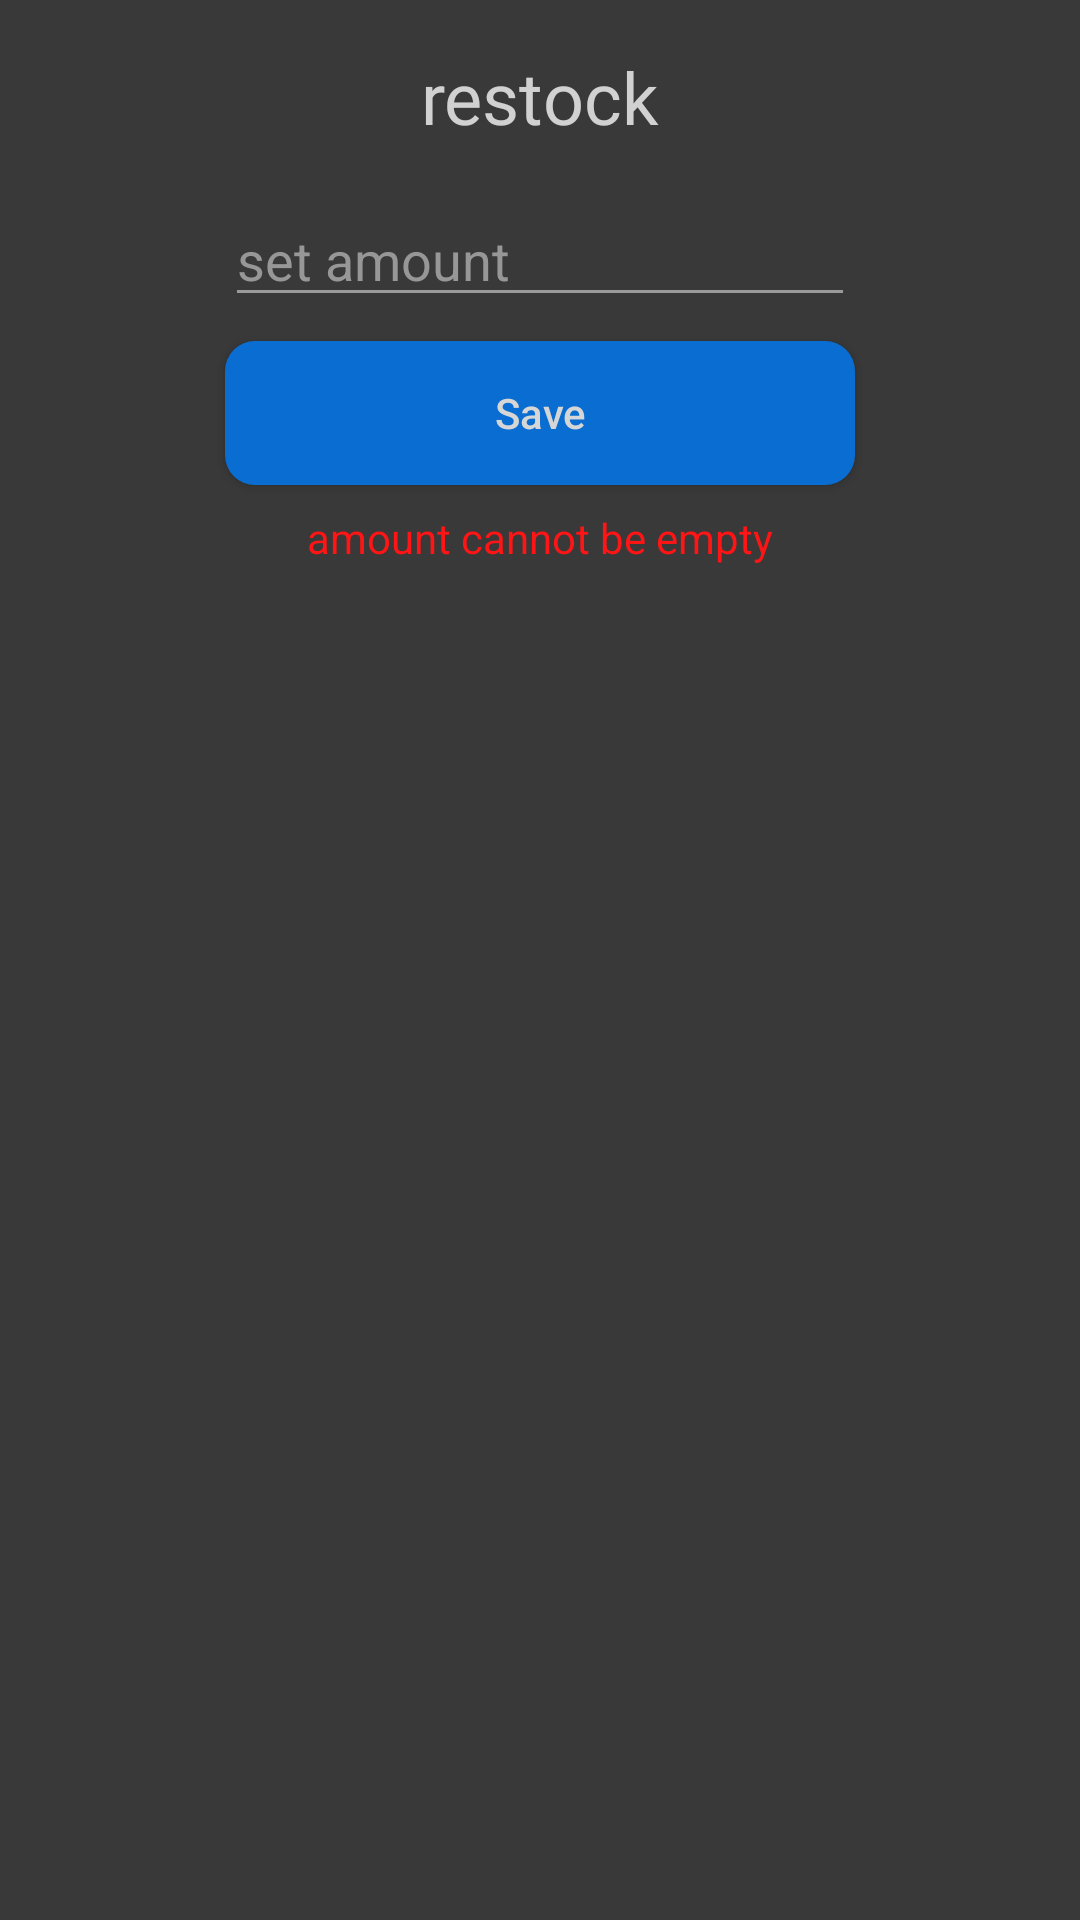

The Android layout XML behind this screen, and the referenced resources:
<!-- AndroidManifest.xml: application theme AppTheme -->
<!-- res/layout/restock_dialog.xml -->
<?xml version="1.0" encoding="utf-8"?>
<androidx.constraintlayout.widget.ConstraintLayout xmlns:android="http://schemas.android.com/apk/res/android"
    xmlns:app="http://schemas.android.com/apk/res-auto"
    xmlns:tools="http://schemas.android.com/tools"
    android:layout_width="match_parent"
    android:layout_height="match_parent"
    android:background="@color/colorSecondDark">

    <TextView
        android:id="@+id/textView40"
        android:layout_width="wrap_content"
        android:layout_height="wrap_content"
        android:layout_marginTop="16dp"
        android:fontFamily="@font/anton"
        android:text="restock"
        android:textColor="#D1D1D1"
        android:textSize="24sp"
        app:layout_constraintEnd_toEndOf="parent"
        app:layout_constraintStart_toStartOf="parent"
        app:layout_constraintTop_toTopOf="parent" />

    <EditText
        android:id="@+id/amount"
        android:layout_width="wrap_content"
        android:layout_height="wrap_content"
        android:layout_marginStart="16dp"
        android:layout_marginTop="16dp"
        android:layout_marginEnd="16dp"
        android:backgroundTint="#9A9A9A"
        android:ems="10"
        android:hint="set amount"
        android:inputType="number"
        android:textColor="#B1B1B1"
        android:textColorHint="#979797"
        app:layout_constraintEnd_toEndOf="parent"
        app:layout_constraintStart_toStartOf="parent"
        app:layout_constraintTop_toBottomOf="@+id/textView40" />

    <Button
        android:id="@+id/save"
        android:layout_width="0dp"
        android:layout_height="wrap_content"
        android:layout_marginTop="8dp"
        android:background="@drawable/reset_button"
        android:text="Save"
        android:textAllCaps="false"
        android:textColor="#D6D6D6"
        app:layout_constraintEnd_toEndOf="@+id/amount"
        app:layout_constraintStart_toStartOf="@+id/amount"
        app:layout_constraintTop_toBottomOf="@+id/amount" />

    <TextView
        android:id="@+id/error"
        android:layout_width="wrap_content"
        android:layout_height="wrap_content"
        android:layout_marginTop="8dp"
        android:text="amount cannot be empty"
        android:textColor="#FF1515"
        app:layout_constraintEnd_toEndOf="@+id/save"
        app:layout_constraintStart_toStartOf="@+id/save"
        app:layout_constraintTop_toBottomOf="@+id/save" />
</androidx.constraintlayout.widget.ConstraintLayout>
<!-- resources referenced by this layout -->
<resources>
  <color name="colorSecondDark">#393939</color>
  <!-- drawable reset_button (drawable) -->
  <?xml version="1.0" encoding="utf-8"?>
  <shape xmlns:android="http://schemas.android.com/apk/res/android">
      <solid android:color="#096DD1"/>
      <corners android:radius="10dp"/>
  </shape>
  <style name="AppTheme" parent="Theme.AppCompat.Light.NoActionBar">
          
          <item name="colorPrimary">#77323232</item>
          <item name="colorPrimaryDark">#303030</item>
          <item name="colorAccent">@color/colorAccent</item>
          <item name="android:navigationBarColor">#171717</item>
      </style>
  <color name="colorAccent">#1FF19D</color>
</resources>
